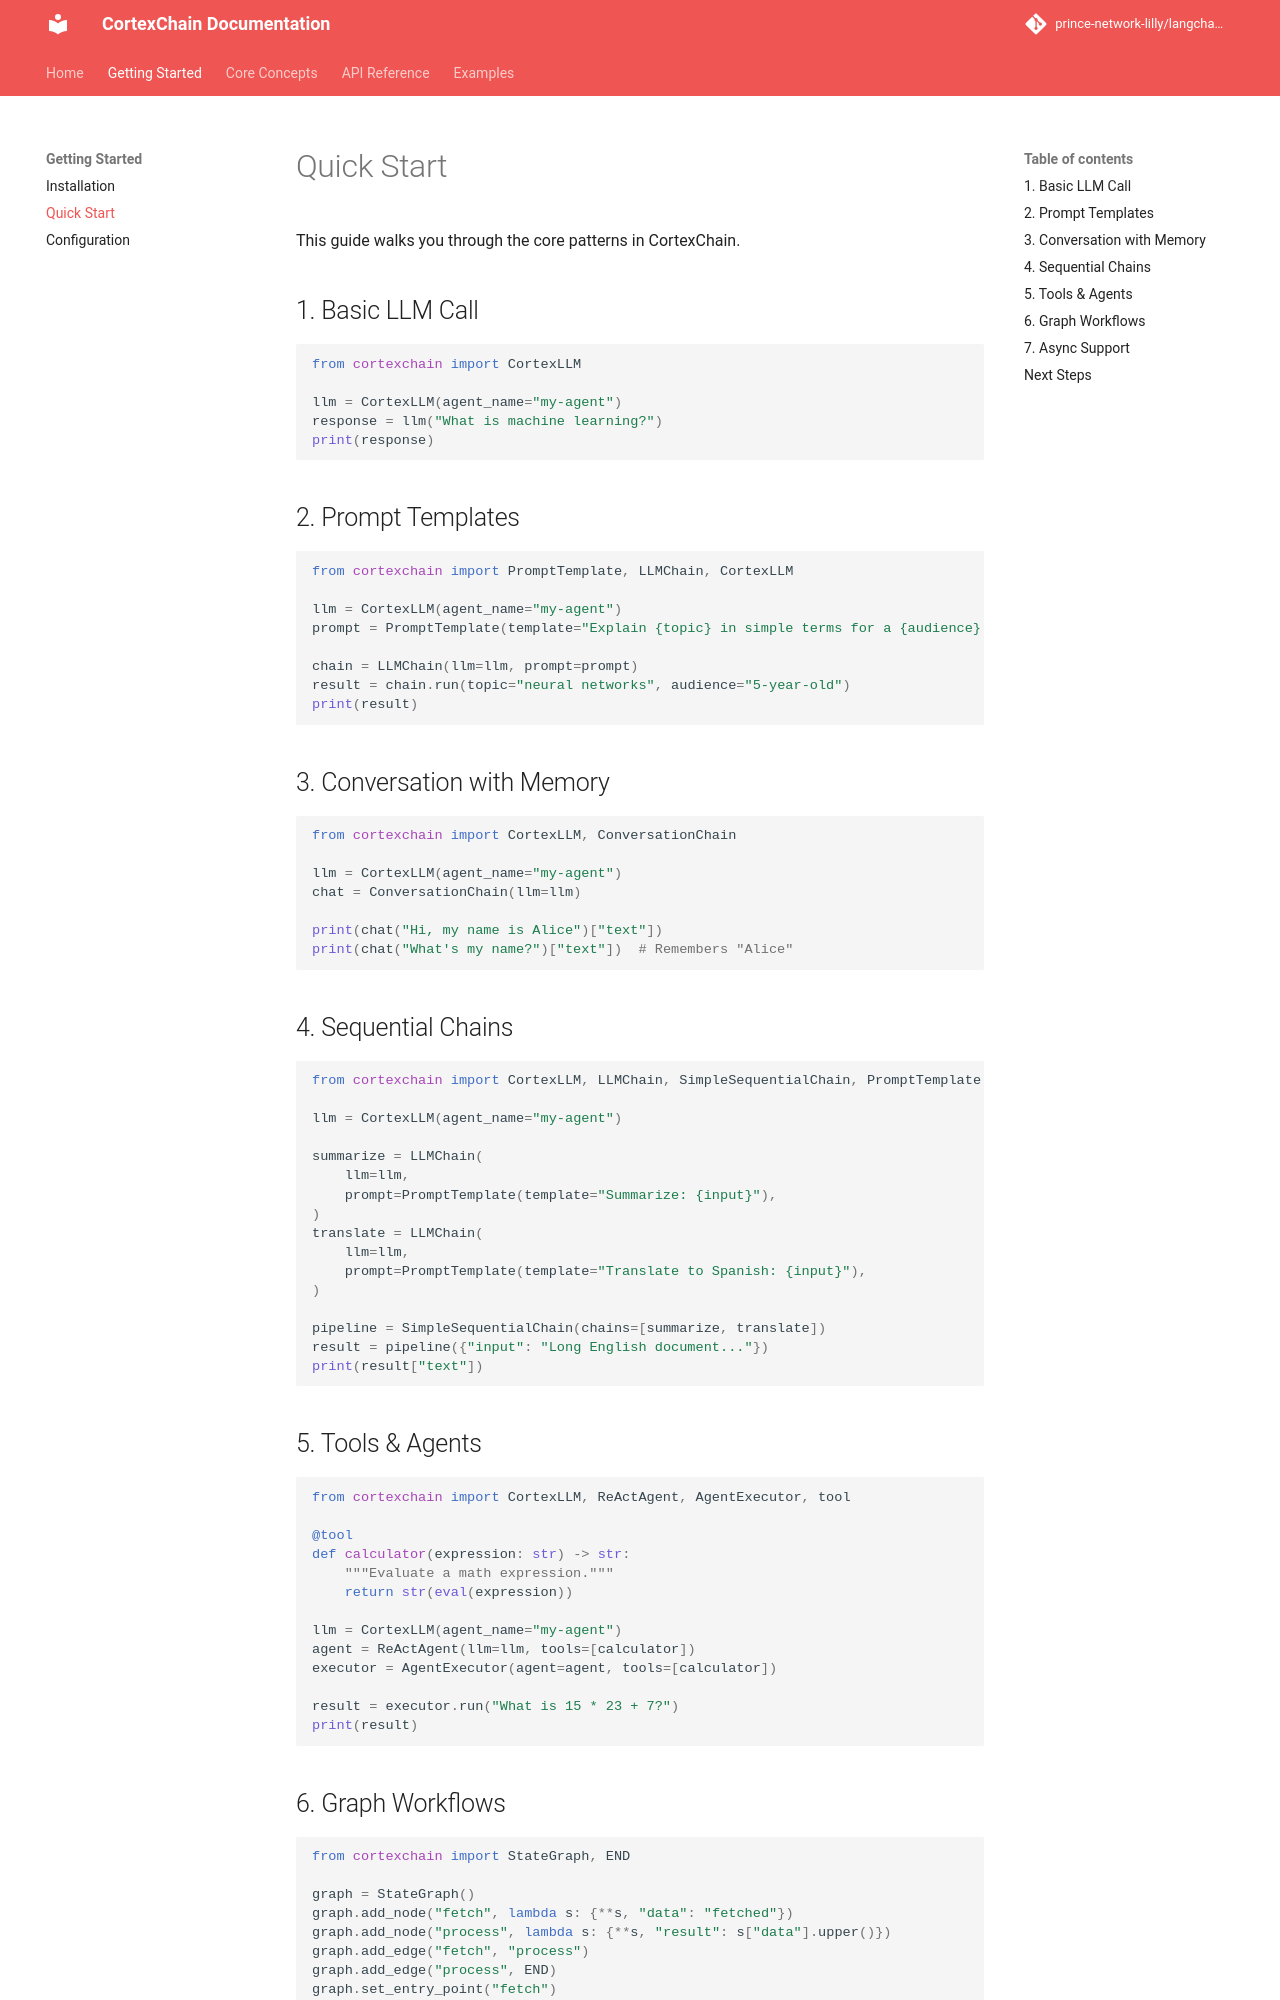

repository: prince-network-lilly/langchain_cortextai · page: getting-started/quickstart/index.html · generator: mkdocs

# Quick Start

This guide walks you through the core patterns in CortexChain.

## 1. Basic LLM Call

```python
from cortexchain import CortexLLM

llm = CortexLLM(agent_name="my-agent")
response = llm("What is machine learning?")
print(response)
```

## 2. Prompt Templates

```python
from cortexchain import PromptTemplate, LLMChain, CortexLLM

llm = CortexLLM(agent_name="my-agent")
prompt = PromptTemplate(template="Explain {topic} in simple terms for a {audience}.")

chain = LLMChain(llm=llm, prompt=prompt)
result = chain.run(topic="neural networks", audience="5-year-old")
print(result)
```

## 3. Conversation with Memory

```python
from cortexchain import CortexLLM, ConversationChain

llm = CortexLLM(agent_name="my-agent")
chat = ConversationChain(llm=llm)

print(chat("Hi, my name is Alice")["text"])
print(chat("What's my name?")["text"])  # Remembers "Alice"
```

## 4. Sequential Chains

```python
from cortexchain import CortexLLM, LLMChain, SimpleSequentialChain, PromptTemplate

llm = CortexLLM(agent_name="my-agent")

summarize = LLMChain(
    llm=llm,
    prompt=PromptTemplate(template="Summarize: {input}"),
)
translate = LLMChain(
    llm=llm,
    prompt=PromptTemplate(template="Translate to Spanish: {input}"),
)

pipeline = SimpleSequentialChain(chains=[summarize, translate])
result = pipeline({"input": "Long English document..."})
print(result["text"])
```

## 5. Tools & Agents

```python
from cortexchain import CortexLLM, ReActAgent, AgentExecutor, tool

@tool
def calculator(expression: str) -> str:
    """Evaluate a math expression."""
    return str(eval(expression))

llm = CortexLLM(agent_name="my-agent")
agent = ReActAgent(llm=llm, tools=[calculator])
executor = AgentExecutor(agent=agent, tools=[calculator])

result = executor.run("What is 15 * 23 + 7?")
print(result)
```
